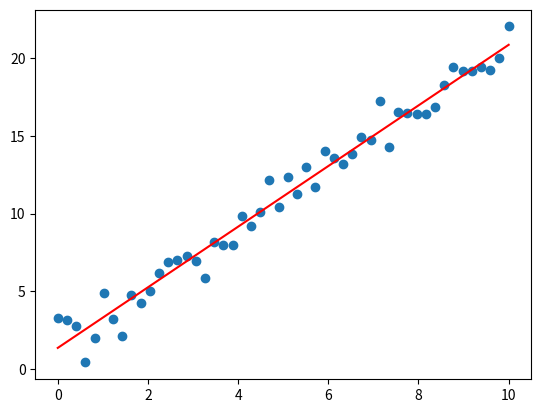

The script that saved this image:
import random
import matplotlib.pyplot as plt
import numpy as np

# Class for generating data points
class DataGenerator:
    def __init__(self, num_points):
        # Number of data points to generate
        self.num_points = num_points

    def generate_data(self):
        # Generates x values in the range of 0 to 10, spaced self.num_points apart
        x = np.linspace(0, 10, self.num_points)
        # Generates y values as 2 * x + 1 with some random noise
        y = 2 * x + 1 + np.random.normal(0, 1, self.num_points)
        return x, y
    
# Class for linear regression model
class LinearRegression:
    def __init__(self, x, y):
        self.x = x
        self.y = y
        self.b0 = 0
        self.b1 = 0

    def fit(self):
        # Calculate the mean of x and y values
        x_mean = np.mean(self.x)
        y_mean = np.mean(self.y)
        # Calculate the numerator and denominator for regression coefficients b0 and b1
        numerator = 0
        denominator = 0
        for i in range(len(self.x)):
            numerator += (self.x[i] - x_mean) * (self.y[i] - y_mean)
            denominator += (self.x[i] - x_mean) ** 2
        # Calculate b1 and b0
        self.b1 = numerator / denominator
        self.b0 = y_mean - self.b1 * x_mean

    def predict(self, x):
        # Predict y values based on the regression coefficients and input x values
        return self.b0 + self.b1 * x

    def score(self, x, y):
        # Predict y values based on the input x values
        y_pred = self.predict(x)
        # Calculate residual sum of squares
        u = ((y - y_pred) ** 2).sum()
        # Calculate total sum of squares
        v = ((y - y.mean()) ** 2).sum()
        # Calculate the R^2 score
        return 1 - u/v

def main():
    num_points = 50
    # Generate data points
    data_gen = DataGenerator(num_points)
    x, y = data_gen.generate_data()
    # Fit linear regression model to the generated data points
    model = LinearRegression(x, y)
    model.fit()
    # Calculate the R^2 score of the model
    r2 = model.score(x, y)
    print('R2 score:', r2)
    # Plot the generated data points and the regression line
    plt.scatter(x, y)
    x_line = np.linspace(0, 10, 100)
    y_line = model.predict(x_line)
    plt.plot(x_line, y_line, 'r')
    plt.show()

if __name__ == '__main__':
    main()
